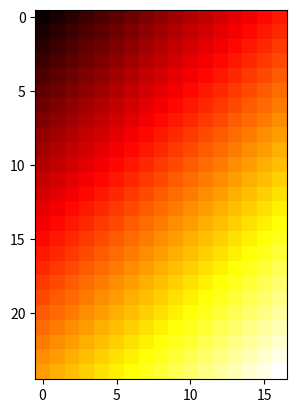

Write the Python code that produced this figure.
import numpy as np
import matplotlib.pyplot as plt

class CalibrationMatrices():
    def __init__(self, *arg,**kw):        
        self.is_hamburger_style = True

        self.PAPER_X = 21.6 #paper short side in CM
        self.PAPER_Y = 28.0 #paper long side in CM

        self.DIST = 4 #distance in CM between calibration points
        self.NUM_X = 5
        self.NUM_Y = 7

        self.measured = np.zeros((self.NUM_Y, self.NUM_X, 3))
        self.interpolated = np.zeros((self.DIST*self.NUM_Y - (self.DIST-1), self.DIST*self.NUM_X - (self.DIST-1), 3))
    


    def construct_interpolation(self):
        for i in range(0, self.measured.shape[0]):
            for j in range(0, self.measured.shape[1]):
                self.interpolated[self.DIST*i, self.DIST*j] = self.measured[i,j]

        for i in range(0, self.measured.shape[0]-1):
            for j in range(0, self.measured.shape[1]):
                self.interpolated[i*self.DIST + 1,j*self.DIST] = (3*self.measured[i,j] + self.measured[i+1,j]) / 4
                self.interpolated[i*self.DIST + 2,j*self.DIST] = (self.measured[i,j] +self. measured[i+1,j]) / 2
                self.interpolated[i*self.DIST + 3,j*self.DIST] = (self.measured[i,j] + 3*self.measured[i+1,j]) /4

        for i in range(0, self.interpolated.shape[0]):
            for j in range(0,self.measured.shape[1]-1):
                self.interpolated[i, j*self.DIST + 2] = (self.interpolated[i, j*self.DIST] + self.interpolated[i, (j+1)*self.DIST]) /2

        for i in range(0, self.interpolated.shape[0]):
            for j in range(0,self.measured.shape[1]-1):
                self.interpolated[i, j*self.DIST + 1] = (self.interpolated[i, j*self.DIST] + self.interpolated[i, j*self.DIST+2]) /2
                self.interpolated[i, j*self.DIST + 3] = (self.interpolated[i, j*self.DIST + 2] + self.interpolated[i, j*self.DIST+4]) /2

    def main(self):
        self.measured = np.zeros((self.NUM_Y,self.NUM_X))
        for i in range(0, self.measured.shape[0]):
            for j in range(0, self.measured.shape[1]):
                self.measured[i,j] = i+j

        self.interpolated = np.zeros((self.DIST*self.NUM_Y - (self.DIST-1), self.DIST*self.NUM_X - (self.DIST-1)))

        if not self.is_hamburger_style:
            self.measured = self.measured.T
            self.interpolated = self.interpolated.T

        self.construct_interpolation()
        plt.imshow(self.interpolated, cmap='hot', interpolation='nearest')
        plt.show()

if __name__=="__main__":
  app = CalibrationMatrices()
  app.main()